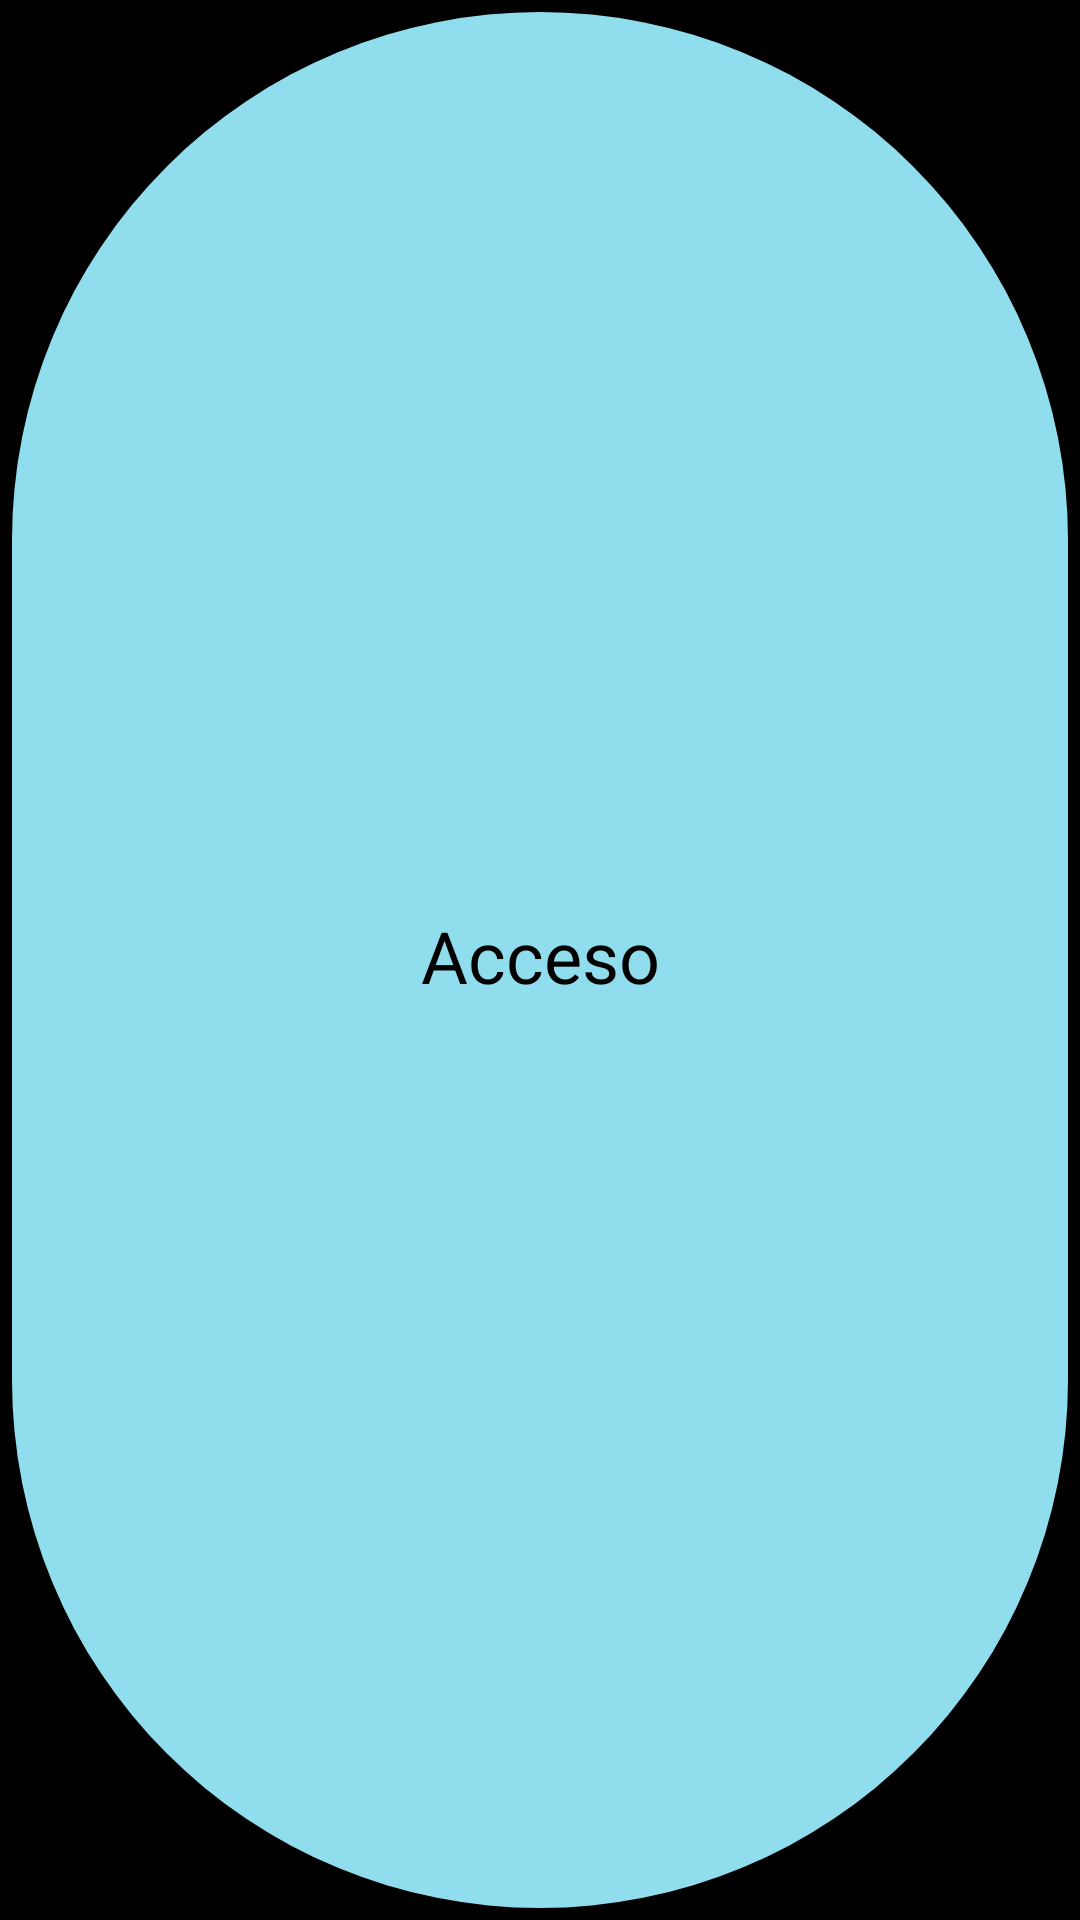

Write the Android layout XML for this screen, with the resource values it uses.
<!-- AndroidManifest.xml: application theme AppTheme -->
<!-- res/layout/link_widget_preview.xml -->
<?xml version="1.0" encoding="utf-8"?>
<FrameLayout xmlns:android="http://schemas.android.com/apk/res/android"
    android:layout_width="match_parent"
    android:layout_height="match_parent"
    android:padding="4dp">

    <TextView
        android:layout_width="match_parent"
        android:layout_height="match_parent"
        android:background="@drawable/link_widget_preview_background"
        android:fontFamily="sans-serif"
        android:gravity="center"
        android:includeFontPadding="false"
        android:maxLines="1"
        android:text="Acceso"
        android:textColor="#000000"
        android:textSize="24sp" />
</FrameLayout>
<!-- resources referenced by this layout -->
<resources>
  <!-- drawable link_widget_preview_background (drawable) -->
  <?xml version="1.0" encoding="utf-8"?>
  <shape xmlns:android="http://schemas.android.com/apk/res/android"
      android:shape="rectangle">
      <solid android:color="#90DDED" />
      <corners android:radius="999dp" />
  </shape>
  <style name="AppTheme" parent="android:style/Theme.Material.NoActionBar">
          <item name="android:fontFamily">monospace</item>
          <item name="android:windowBackground">#000000</item>
          <item name="android:colorAccent">#45ff1a</item>
          <item name="android:navigationBarColor">#000000</item>
          <item name="android:statusBarColor">#020402</item>
          <item name="android:windowLightStatusBar">false</item>
      </style>
</resources>
